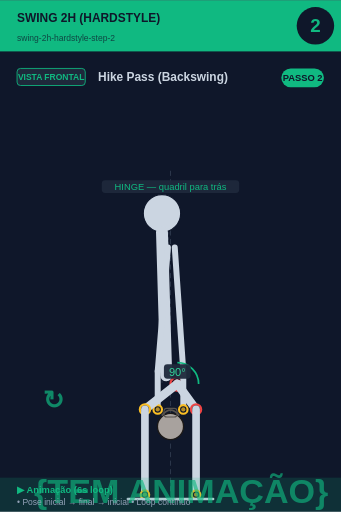
t = 0.00 s
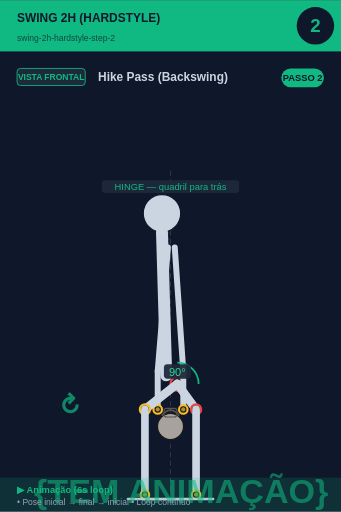
t = 0.75 s
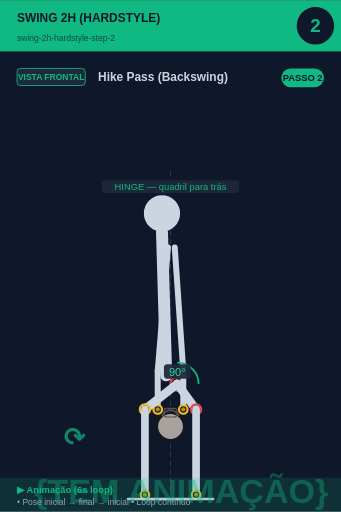
t = 2.25 s
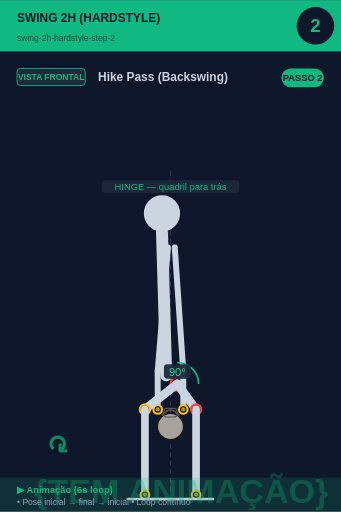
t = 3.00 s
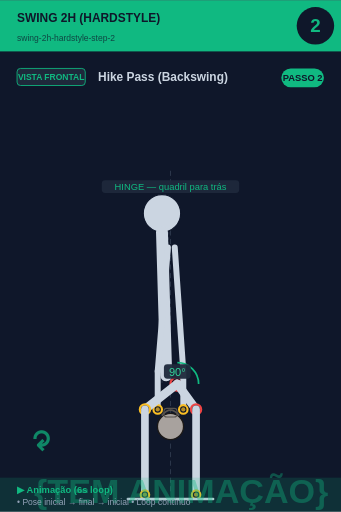
t = 3.75 s
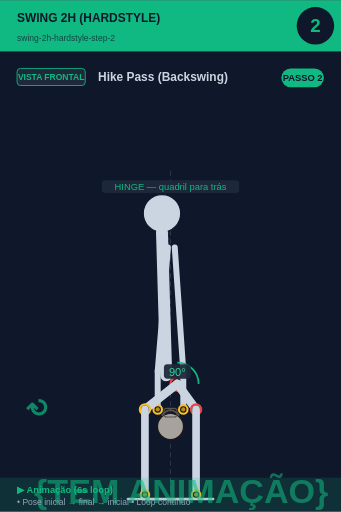
t = 5.25 s

The animated SVG that drew these frames (rendered in a browser with its animation timeline set to each time). Animation: 2 SMIL elements (animate=1,animateTransform=1); one cycle of 6.00 s, repeats indefinitely.

<svg xmlns="http://www.w3.org/2000/svg" viewBox="0 0 400 600" width="400" height="600">
<rect width="400" height="600" fill="#0f172a"/>

<!-- Header -->
<rect x="0" y="0" width="400" height="60" fill="#10b981"/>
<text x="20" y="25" font-size="14" font-weight="bold" fill="#0f172a" font-family="sans-serif">SWING 2H (HARDSTYLE)</text>
<text x="20" y="48" font-size="10" fill="#0f172a" opacity="0.7" font-family="sans-serif">swing-2h-hardstyle-step-2</text>

<!-- Step circle -->
<circle cx="370" cy="30" r="22" fill="#0f172a"/>
<text x="370" y="37" font-size="22" font-weight="bold" fill="#10b981" text-anchor="middle" font-family="sans-serif">2</text>

<!-- Vista + título -->
<rect x="20" y="80" width="80" height="20" rx="4" fill="#1e293b" stroke="#10b981" stroke-width="1"/>
<text x="60" y="94" font-size="10" font-weight="bold" fill="#10b981" text-anchor="middle" font-family="sans-serif">VISTA FRONTAL</text>
<text x="115" y="95" font-size="14" font-weight="bold" fill="#cbd5e1" font-family="sans-serif">Hike Pass (Backswing)</text>

<!-- Corpo + animação -->
<g transform="translate(0, 50)">
<line x1="200" y1="150" x2="200" y2="530" stroke="#475569" stroke-width="1" stroke-dasharray="6,4" opacity="0.6"/><line x1="200" y1="180" x2="190" y2="400" stroke="#475569" stroke-width="1" stroke-dasharray="3,3" opacity="0.5"/><circle cx="190" cy="200" r="22" fill="#cbd5e1" stroke="#0f172a" stroke-width="1.5"/><line x1="190" y1="222" x2="195" y2="390" stroke="#cbd5e1" stroke-width="14" stroke-linecap="round"/><circle cx="208" cy="400" r="8" fill="#0f172a" stroke="#ef4444" stroke-width="2.5"/><circle cx="208" cy="400" r="5.5" fill="#ef4444" opacity="0.7"/><line x1="197" y1="240" x2="185" y2="385" stroke="#cbd5e1" stroke-width="7" stroke-linecap="round"/><line x1="205" y1="240" x2="215" y2="385" stroke="#cbd5e1" stroke-width="7" stroke-linecap="round"/><line x1="185" y1="385" x2="185" y2="430" stroke="#cbd5e1" stroke-width="7" stroke-linecap="round"/><line x1="215" y1="385" x2="215" y2="430" stroke="#cbd5e1" stroke-width="7" stroke-linecap="round"/><circle cx="200" cy="450" r="15.299999999999999" fill="#a8a29e" stroke="#1c1917" stroke-width="1.5"/><path d="M 189.8 437.25 Q 200 424.5 210.2 437.25" fill="none" stroke="#57534e" stroke-width="2.125"/><rect x="192.35" y="428.75" width="15.299999999999999" height="10.2" rx="3.4" fill="none" stroke="#57534e" stroke-width="1.275"/><circle cx="185" cy="430" r="5" fill="#0f172a" stroke="#fbbf24" stroke-width="2.5"/><circle cx="185" cy="430" r="2.5" fill="#fbbf24" opacity="0.7"/><circle cx="215" cy="430" r="5" fill="#0f172a" stroke="#fbbf24" stroke-width="2.5"/><circle cx="215" cy="430" r="2.5" fill="#fbbf24" opacity="0.7"/><line x1="208" y1="400" x2="230" y2="430" stroke="#cbd5e1" stroke-width="10" stroke-linecap="round"/><circle cx="230" cy="430" r="6" fill="#0f172a" stroke="#ef4444" stroke-width="2.5"/><circle cx="230" cy="430" r="3.5" fill="#ef4444" opacity="0.7"/><line x1="230" y1="430" x2="230" y2="530" stroke="#cbd5e1" stroke-width="9" stroke-linecap="round"/><circle cx="230" cy="530" r="5" fill="#0f172a" stroke="#fbbf24" stroke-width="2.5"/><circle cx="230" cy="530" r="2.5" fill="#fbbf24" opacity="0.7"/><line x1="208" y1="400" x2="170" y2="430" stroke="#cbd5e1" stroke-width="10" stroke-linecap="round"/><circle cx="170" cy="430" r="6" fill="#0f172a" stroke="#fbbf24" stroke-width="2.5"/><circle cx="170" cy="430" r="3.5" fill="#fbbf24" opacity="0.7"/><line x1="170" y1="430" x2="170" y2="530" stroke="#cbd5e1" stroke-width="9" stroke-linecap="round"/><circle cx="170" cy="530" r="5" fill="#0f172a" stroke="#fbbf24" stroke-width="2.5"/><circle cx="170" cy="530" r="2.5" fill="#fbbf24" opacity="0.7"/><path d="M 208.0 375.0 A 25 25 0 0 1 233.0 400.0" fill="none" stroke="#10b981" stroke-width="2"/><rect x="192.275" y="377" width="31.450000000000003" height="17" rx="4" fill="#1e293b" opacity="0.95"/><text x="208" y="391" font-size="13" fill="#34d399" text-anchor="middle" font-family="sans-serif" font-weight="500">90°</text><line x1="150" y1="535" x2="250" y2="535" stroke="#cbd5e1" stroke-width="3" stroke-linecap="round"/><rect x="119.375" y="161" width="161.25" height="15" rx="4" fill="#1e293b" opacity="0.95"/><text x="200" y="173" font-size="11" fill="#10b981" text-anchor="middle" font-family="sans-serif" font-weight="500">HINGE — quadril para trás</text>
<!-- Indicador de movimento animado no canto inferior -->
<g opacity="0.7">
<text x="40" y="540" font-size="40" fill="#10b981" font-weight="bold" font-family="sans-serif">
{TEM ANIMAÇÃO}
<animate attributeName="opacity" values="0.9;0.4;0.9" dur="6s" repeatCount="indefinite"/>
</text>
</g>
</g>

<!-- Footer -->
<rect x="0" y="560" width="400" height="40" fill="#10b981" opacity="0.15"/>
<text x="20" y="578" font-size="11" font-weight="bold" fill="#10b981" font-family="sans-serif">▶ Animação (6s loop)</text>
<text x="20" y="592" font-size="10" fill="#94a3b8" font-family="sans-serif">• Pose inicial → final → inicial • Loop contínuo</text>

<!-- Tag PASSO N -->
<g transform="translate(330, 80)">
<rect x="0" y="0" width="50" height="22" rx="11" fill="#10b981"/>
<text x="25" y="15" font-size="11" font-weight="bold" fill="#0f172a" text-anchor="middle" font-family="sans-serif">PASSO 2</text>
</g>

<!-- Seta animada (movimento ↕) -->
<g transform="translate(50, 480)">
<text font-size="30" fill="#10b981" font-weight="bold" font-family="sans-serif" opacity="0.7">↻
<animateTransform attributeName="transform" type="rotate" from="0 15 15" to="360 15 15" dur="6s" repeatCount="indefinite"/>
</text>
</g>
</svg>
